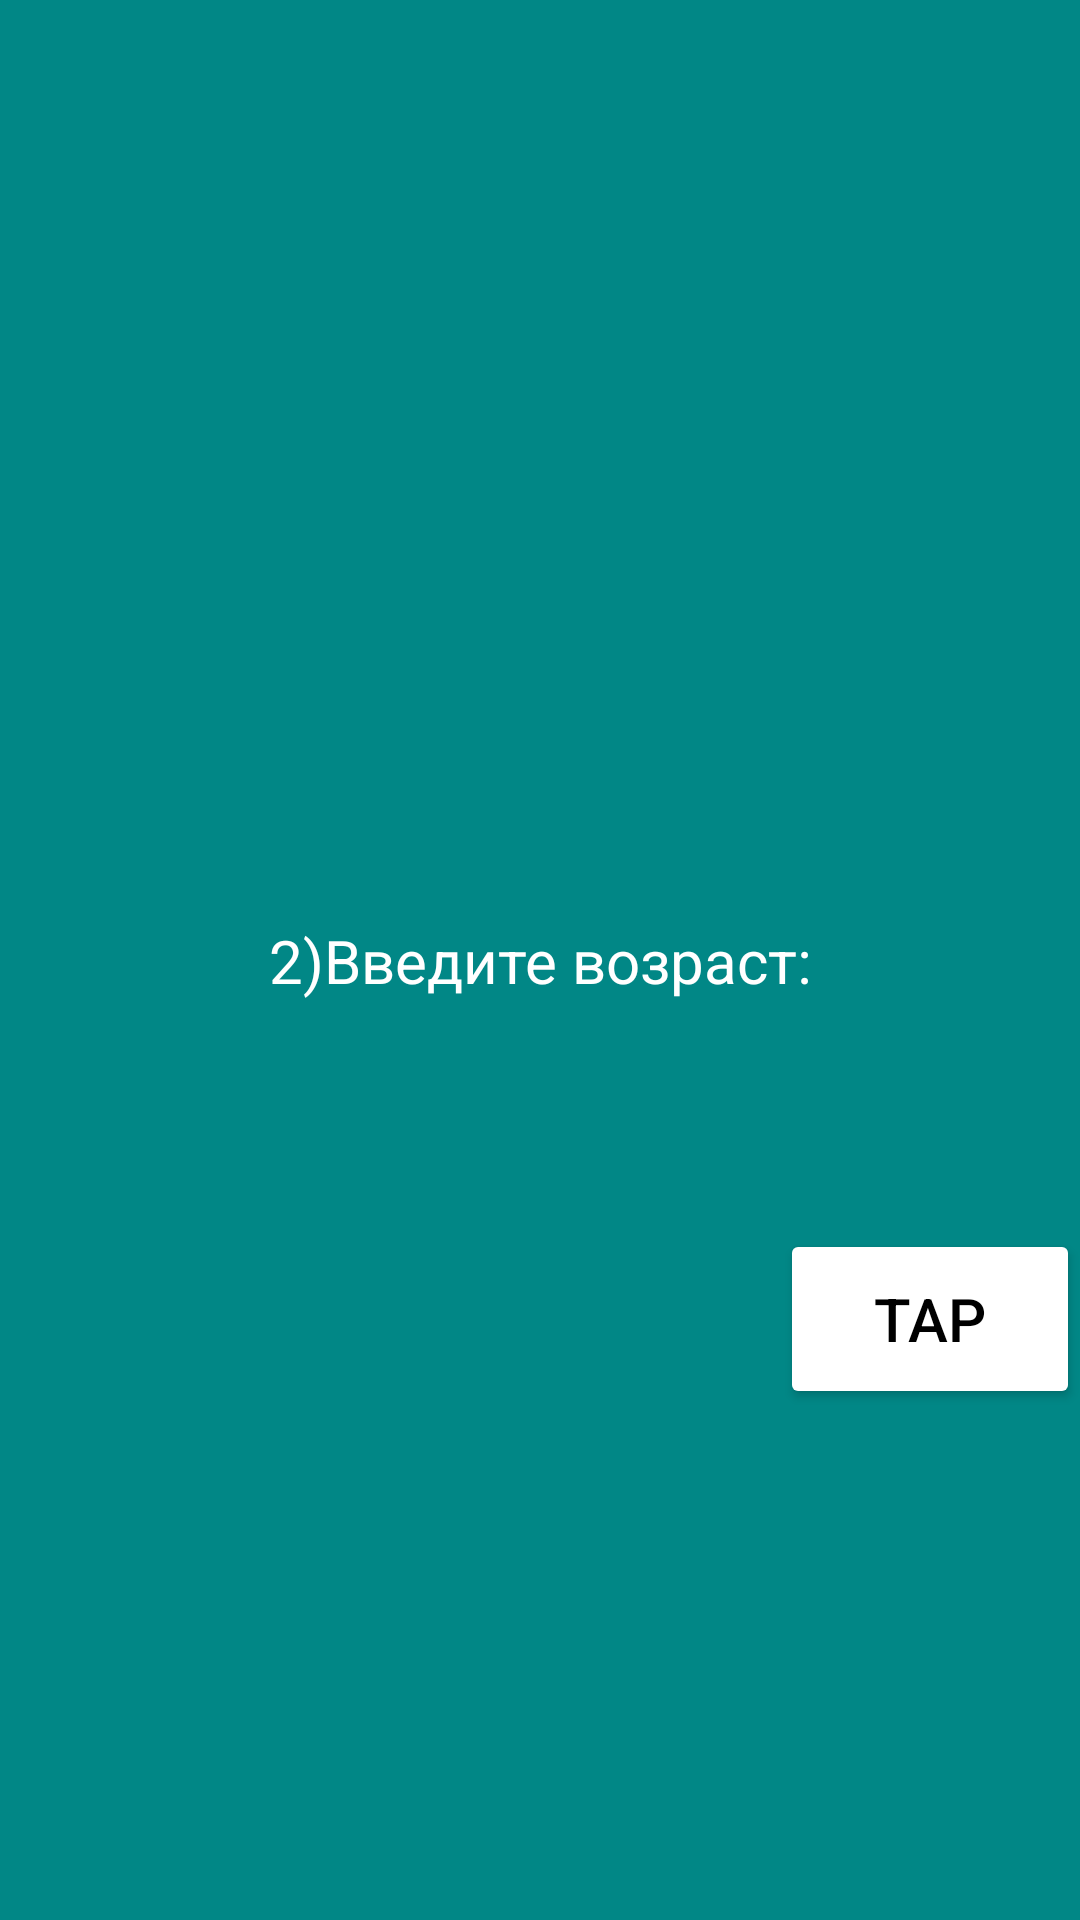

Android layout source for this screen:
<!-- AndroidManifest.xml: application theme Theme.Cours3Hw2 -->
<!-- res/layout/fragment_second.xml -->
<?xml version="1.0" encoding="utf-8"?>
<androidx.constraintlayout.widget.ConstraintLayout xmlns:android="http://schemas.android.com/apk/res/android"
    xmlns:tools="http://schemas.android.com/tools"
    android:layout_width="match_parent"
    android:layout_height="match_parent"
    xmlns:app="http://schemas.android.com/apk/res-auto"
    android:background="@color/teal_700"
    tools:context=".SecondFragment">

    <EditText
        android:id="@+id/et_second"
        android:layout_width="360dp"
        android:layout_height="60dp"
        android:layout_marginVertical="16dp"
        android:background="@color/gray"
        android:textColor="@color/white"
        android:gravity="center"
        app:layout_constraintEnd_toEndOf="parent"
        app:layout_constraintStart_toStartOf="parent"
        app:layout_constraintTop_toBottomOf="@id/tv_second" />

    <TextView
        android:id="@+id/tv_second"
        android:layout_width="wrap_content"
        android:layout_height="wrap_content"
        android:text="2)Введите возраст:"
        android:textColor="@color/white"
        android:textSize="20dp"
        app:layout_constraintBottom_toBottomOf="parent"
        app:layout_constraintEnd_toEndOf="parent"
        app:layout_constraintStart_toStartOf="parent"
        app:layout_constraintTop_toTopOf="parent" />

    <Button
        android:layout_width="100dp"
        app:layout_constraintEnd_toEndOf="@id/et_second"
        app:layout_constraintTop_toBottomOf="@id/et_second"
        android:id="@+id/btn_second"
        android:text="TAP"
        android:textColor="@color/black"
        android:textSize="20dp"
        android:backgroundTint="@color/white"
        android:layout_height="60dp"/>

</androidx.constraintlayout.widget.ConstraintLayout>
<!-- resources referenced by this layout -->
<resources>
  <style name="Theme.Cours3Hw2" parent="Theme.MaterialComponents.DayNight.DarkActionBar">
          
          <item name="colorPrimary">@color/purple_500</item>
          <item name="colorPrimaryVariant">@color/purple_700</item>
          <item name="colorOnPrimary">@color/white</item>
          
          <item name="colorSecondary">@color/teal_200</item>
          <item name="colorSecondaryVariant">@color/teal_700</item>
          <item name="colorOnSecondary">@color/black</item>
          
          <item name="android:statusBarColor" tools:targetApi="l">?attr/colorPrimaryVariant</item>
          
      </style>
  <!-- not gathered from this repository: default colours our renderer supplied (Android Studio template values) -->
  <color name="purple_500">#FF6200EE</color>
  <color name="purple_700">#FF3700B3</color>
  <color name="teal_200">#FF03DAC5</color>
  <color name="teal_700">#FF018786</color>
  <color name="black">#FF000000</color>
  <color name="white">#FFFFFFFF</color>
</resources>
